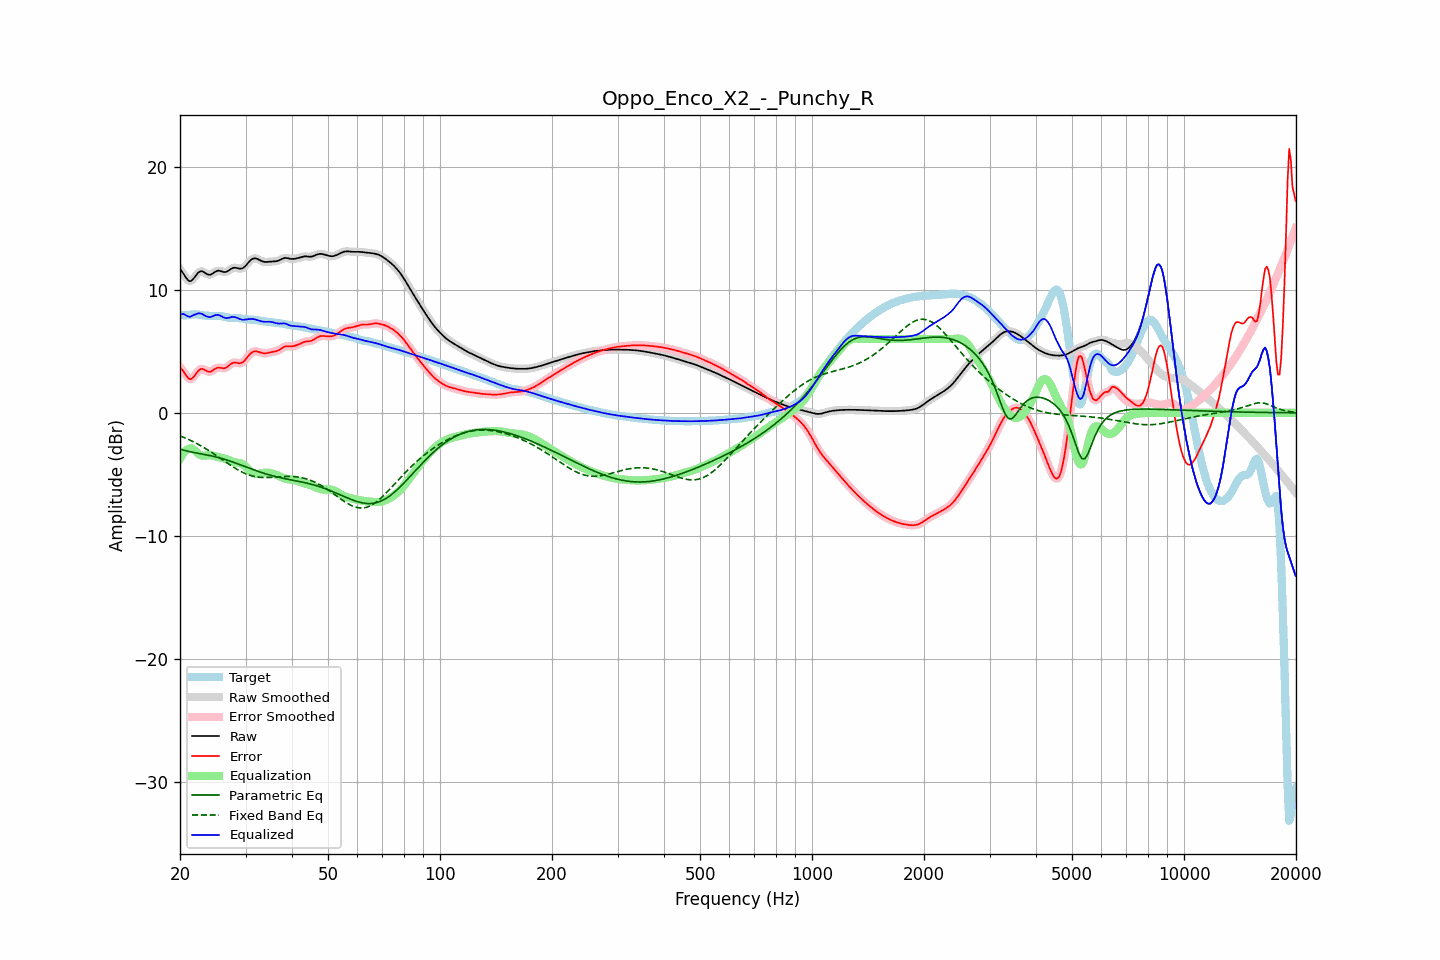

The table this chart was drawn from, first rows:
frequency, raw, error, smoothed, error_smoothed, equalization, parametric_eq, fixed_band_eq, equalized_raw, equalized_smoothed, target
20.00, 11.65, 3.69, 11.68, 3.72, -3.73, -2.95, -1.87, 7.93, 7.95, 7.96
20.20, 11.51, 3.56, 11.49, 3.54, -3.50, -2.99, -1.92, 8.01, 7.99, 7.95
20.40, 11.34, 3.40, 11.30, 3.37, -3.31, -3.03, -1.97, 8.03, 8.00, 7.94
20.61, 11.13, 3.21, 11.13, 3.20, -3.15, -3.06, -2.03, 7.98, 7.98, 7.92
20.81, 10.93, 3.01, 10.93, 3.01, -3.03, -3.09, -2.09, 7.90, 7.90, 7.92
21.02, 10.78, 2.85, 10.78, 2.84, -2.94, -3.12, -2.15, 7.84, 7.84, 7.93
21.23, 10.69, 2.73, 10.71, 2.76, -2.89, -3.15, -2.21, 7.79, 7.82, 7.95
21.44, 10.72, 2.75, 10.73, 2.76, -2.88, -3.18, -2.27, 7.84, 7.85, 7.97
21.66, 10.85, 2.86, 10.84, 2.85, -2.94, -3.20, -2.33, 7.91, 7.90, 7.99
21.87, 11.00, 3.00, 11.00, 3.00, -3.03, -3.23, -2.40, 7.97, 7.97, 8.00
22.09, 11.18, 3.18, 11.18, 3.18, -3.15, -3.25, -2.47, 8.03, 8.03, 8.00
22.31, 11.34, 3.36, 11.34, 3.35, -3.27, -3.28, -2.54, 8.07, 8.06, 7.99
22.54, 11.46, 3.49, 11.45, 3.48, -3.37, -3.30, -2.61, 8.08, 8.08, 7.97
22.76, 11.51, 3.56, 11.50, 3.56, -3.44, -3.32, -2.68, 8.06, 8.06, 7.94
22.99, 11.49, 3.57, 11.48, 3.56, -3.48, -3.35, -2.76, 8.01, 8.01, 7.92
23.22, 11.42, 3.51, 11.42, 3.52, -3.48, -3.37, -2.83, 7.94, 7.94, 7.90
23.45, 11.33, 3.44, 11.34, 3.44, -3.47, -3.40, -2.91, 7.86, 7.87, 7.89
23.69, 11.26, 3.37, 11.26, 3.38, -3.45, -3.42, -2.99, 7.81, 7.81, 7.89
23.92, 11.22, 3.34, 11.22, 3.34, -3.44, -3.45, -3.07, 7.78, 7.79, 7.88
24.16, 11.23, 3.35, 11.24, 3.36, -3.44, -3.48, -3.16, 7.79, 7.80, 7.88
24.40, 11.29, 3.41, 11.30, 3.42, -3.46, -3.51, -3.24, 7.83, 7.84, 7.88
24.65, 11.38, 3.50, 11.38, 3.50, -3.49, -3.54, -3.33, 7.89, 7.89, 7.88
24.89, 11.47, 3.59, 11.46, 3.59, -3.53, -3.57, -3.42, 7.94, 7.93, 7.88
25.14, 11.52, 3.65, 11.52, 3.65, -3.57, -3.60, -3.50, 7.96, 7.96, 7.88
25.39, 11.56, 3.68, 11.54, 3.67, -3.60, -3.64, -3.59, 7.96, 7.94, 7.87
25.65, 11.53, 3.66, 11.53, 3.66, -3.63, -3.67, -3.68, 7.90, 7.90, 7.86
25.91, 11.49, 3.64, 11.49, 3.64, -3.65, -3.71, -3.77, 7.84, 7.83, 7.85
26.16, 11.44, 3.62, 11.45, 3.62, -3.68, -3.75, -3.86, 7.76, 7.77, 7.83
26.43, 11.43, 3.63, 11.44, 3.64, -3.72, -3.79, -3.95, 7.71, 7.72, 7.80
26.69, 11.47, 3.70, 11.47, 3.70, -3.77, -3.83, -4.04, 7.70, 7.71, 7.77
26.96, 11.53, 3.79, 11.54, 3.80, -3.82, -3.87, -4.13, 7.71, 7.72, 7.74
27.23, 11.63, 3.90, 11.63, 3.90, -3.88, -3.91, -4.22, 7.75, 7.75, 7.72
27.50, 11.71, 4.00, 11.71, 4.00, -3.93, -3.96, -4.31, 7.78, 7.77, 7.71
27.77, 11.77, 4.06, 11.77, 4.06, -3.98, -4.00, -4.39, 7.79, 7.79, 7.71
28.05, 11.80, 4.09, 11.79, 4.08, -4.01, -4.05, -4.47, 7.78, 7.78, 7.71
28.33, 11.77, 4.07, 11.77, 4.07, -4.04, -4.10, -4.55, 7.74, 7.74, 7.71
28.62, 11.75, 4.05, 11.75, 4.05, -4.05, -4.15, -4.63, 7.69, 7.69, 7.70
28.90, 11.71, 4.03, 11.72, 4.03, -4.08, -4.19, -4.70, 7.63, 7.64, 7.69
29.19, 11.72, 4.05, 11.72, 4.05, -4.12, -4.24, -4.77, 7.60, 7.60, 7.67
29.48, 11.75, 4.10, 11.76, 4.12, -4.19, -4.29, -4.84, 7.56, 7.57, 7.64
29.78, 11.85, 4.23, 11.85, 4.23, -4.28, -4.34, -4.90, 7.57, 7.57, 7.62
30.08, 11.97, 4.37, 11.98, 4.37, -4.40, -4.39, -4.95, 7.57, 7.58, 7.60
30.38, 12.13, 4.54, 12.13, 4.54, -4.53, -4.44, -5.01, 7.60, 7.60, 7.59
30.68, 12.28, 4.70, 12.28, 4.70, -4.66, -4.49, -5.05, 7.62, 7.62, 7.58
30.99, 12.41, 4.83, 12.41, 4.83, -4.78, -4.54, -5.10, 7.63, 7.63, 7.57
31.30, 12.50, 4.93, 12.50, 4.93, -4.87, -4.59, -5.13, 7.63, 7.62, 7.57
31.61, 12.54, 4.99, 12.54, 4.98, -4.94, -4.64, -5.17, 7.61, 7.61, 7.56
31.93, 12.55, 5.00, 12.54, 5.00, -4.97, -4.68, -5.19, 7.58, 7.58, 7.54
32.24, 12.51, 4.98, 12.51, 4.98, -4.97, -4.73, -5.21, 7.54, 7.54, 7.52
32.57, 12.45, 4.95, 12.45, 4.95, -4.95, -4.78, -5.23, 7.50, 7.50, 7.50
32.89, 12.38, 4.90, 12.38, 4.90, -4.93, -4.82, -5.24, 7.45, 7.46, 7.48
33.22, 12.32, 4.86, 12.32, 4.87, -4.90, -4.86, -5.25, 7.42, 7.42, 7.46
33.55, 12.27, 4.84, 12.28, 4.84, -4.87, -4.91, -5.26, 7.40, 7.40, 7.44
33.89, 12.26, 4.83, 12.26, 4.84, -4.86, -4.95, -5.26, 7.39, 7.40, 7.42
34.23, 12.26, 4.85, 12.26, 4.85, -4.86, -4.99, -5.26, 7.40, 7.40, 7.41
34.57, 12.27, 4.87, 12.27, 4.87, -4.87, -5.02, -5.25, 7.40, 7.40, 7.40
34.92, 12.28, 4.91, 12.28, 4.90, -4.89, -5.06, -5.25, 7.40, 7.40, 7.38
35.27, 12.29, 4.94, 12.29, 4.93, -4.91, -5.10, -5.24, 7.38, 7.38, 7.36
35.62, 12.30, 4.96, 12.30, 4.96, -4.95, -5.13, -5.23, 7.35, 7.35, 7.34
35.97, 12.30, 4.98, 12.31, 4.98, -4.99, -5.16, -5.22, 7.31, 7.31, 7.32
... 635 more rows
